Photos from the image-classification dataset "splits" in the GitHub repository Varshapandey-8757/Kidney_stone_Detection_system. Its 2 classes are: normal, stone.

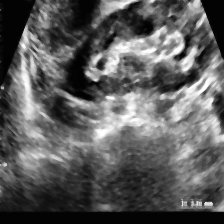
Label: stone

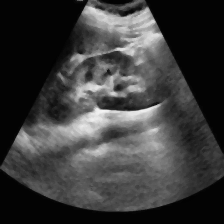
Label: normal

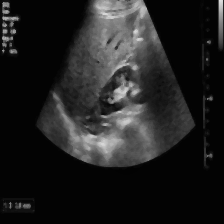
Label: stone

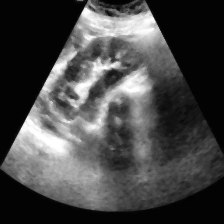
Label: normal

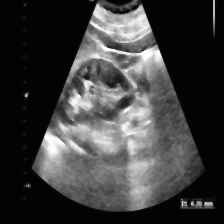
Label: stone

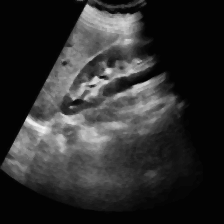
Label: normal
